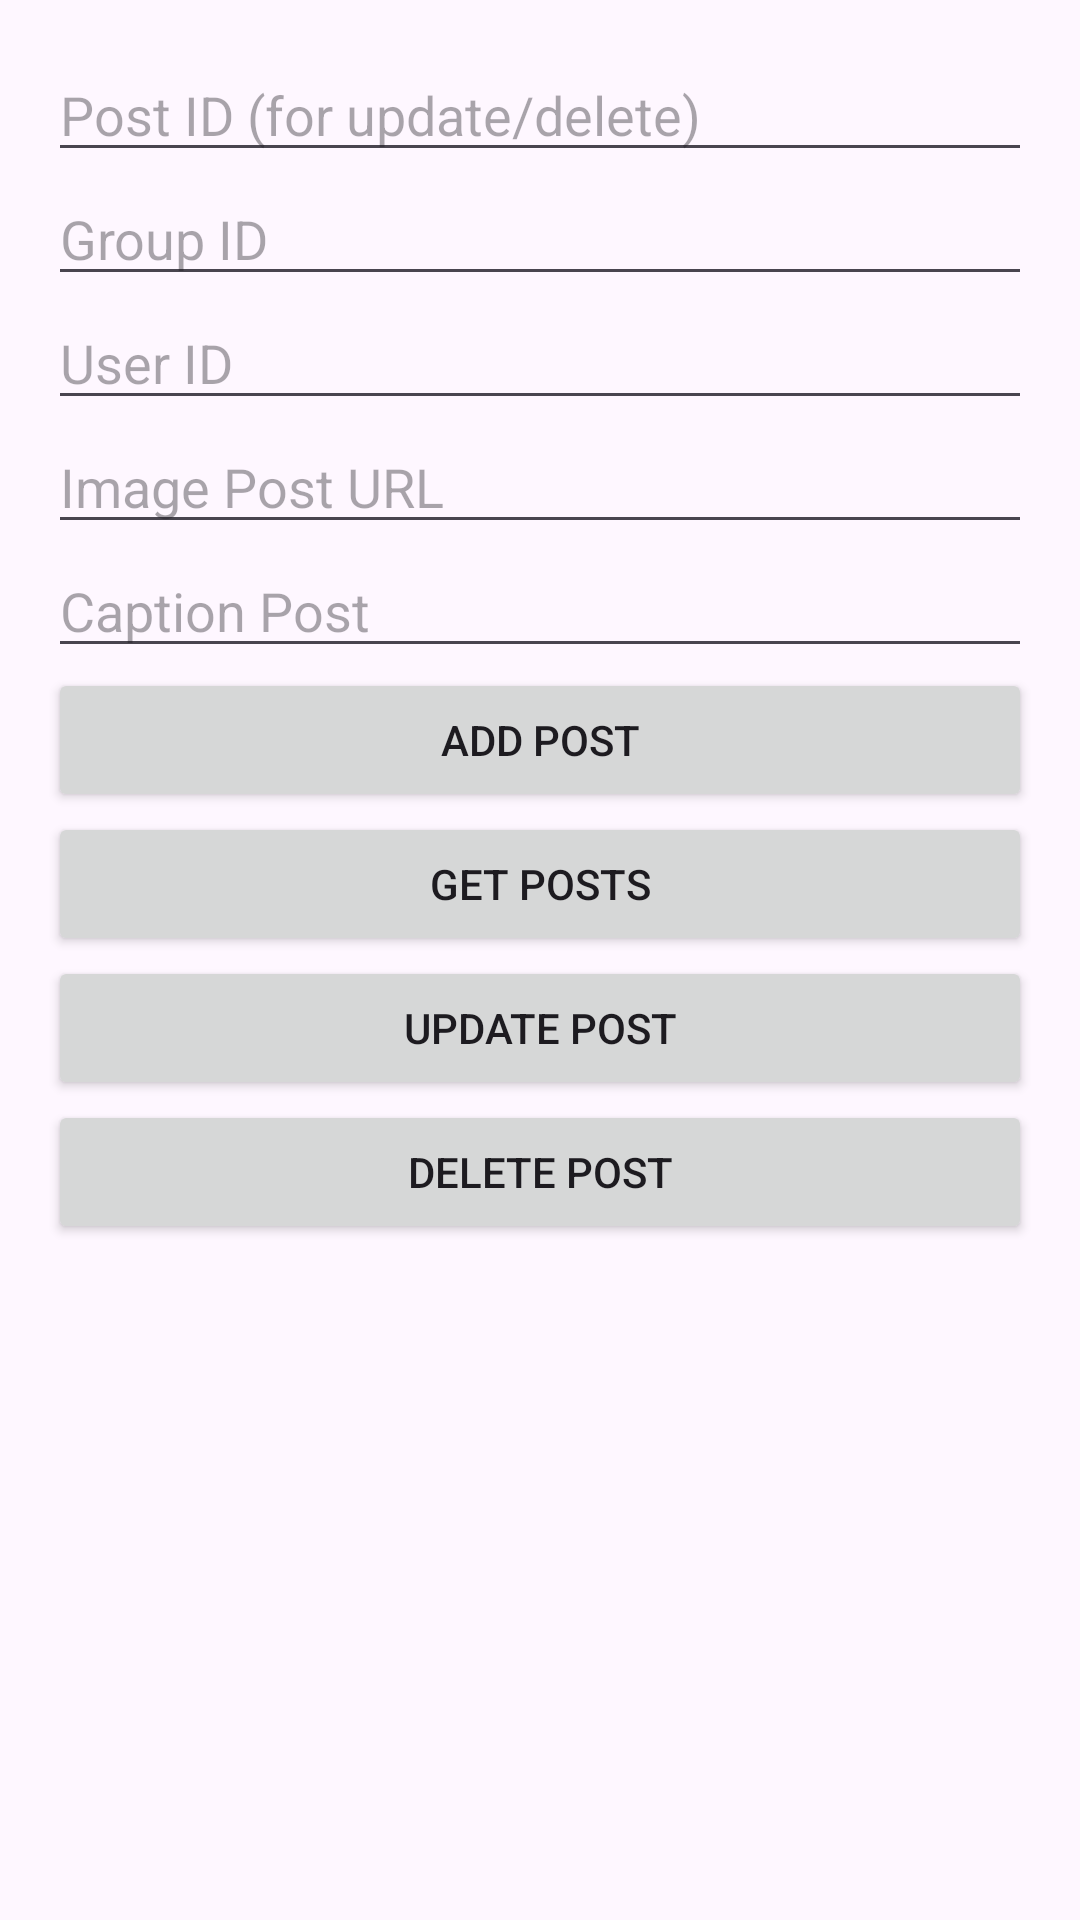

Produce the Android XML layout that renders to this screen, including the resource entries it uses.
<!-- AndroidManifest.xml: application theme Theme.ChatApplication2 -->
<!-- res/layout/activity_user_post.xml -->
<?xml version="1.0" encoding="utf-8"?>
<LinearLayout xmlns:android="http://schemas.android.com/apk/res/android"
    android:layout_width="match_parent"
    android:layout_height="match_parent"
    android:orientation="vertical"
    android:padding="16dp">

    
    <EditText
        android:id="@+id/etPostId"
        android:layout_width="match_parent"
        android:layout_height="wrap_content"
        android:hint="Post ID (for update/delete)"
        android:inputType="text" />

    
    <EditText
        android:id="@+id/etGroupId"
        android:layout_width="match_parent"
        android:layout_height="wrap_content"
        android:hint="Group ID"
        android:inputType="text" />

    
    <EditText
        android:id="@+id/etUserId"
        android:layout_width="match_parent"
        android:layout_height="wrap_content"
        android:hint="User ID"
        android:inputType="text" />

    
    <EditText
        android:id="@+id/etImagePost"
        android:layout_width="match_parent"
        android:layout_height="wrap_content"
        android:hint="Image Post URL"
        android:inputType="text" />

    
    <EditText
        android:id="@+id/etCaptionPost"
        android:layout_width="match_parent"
        android:layout_height="wrap_content"
        android:hint="Caption Post"
        android:inputType="text" />

    
    <Button
        android:id="@+id/btnAddPost"
        android:layout_width="match_parent"
        android:layout_height="wrap_content"
        android:text="Add Post" />

    
    <Button
        android:id="@+id/btnGetPosts"
        android:layout_width="match_parent"
        android:layout_height="wrap_content"
        android:text="Get Posts" />

    
    <Button
        android:id="@+id/btnUpdatePost"
        android:layout_width="match_parent"
        android:layout_height="wrap_content"
        android:text="Update Post" />

    
    <Button
        android:id="@+id/btnDeletePost"
        android:layout_width="match_parent"
        android:layout_height="wrap_content"
        android:text="Delete Post" />

</LinearLayout>
<!-- resources referenced by this layout -->
<resources>
  <style name="Theme.ChatApplication2" parent="Base.Theme.ChatApplication2" />
  <style name="Base.Theme.ChatApplication2" parent="Theme.Material3.DayNight.NoActionBar">
          
          
      </style>
</resources>
